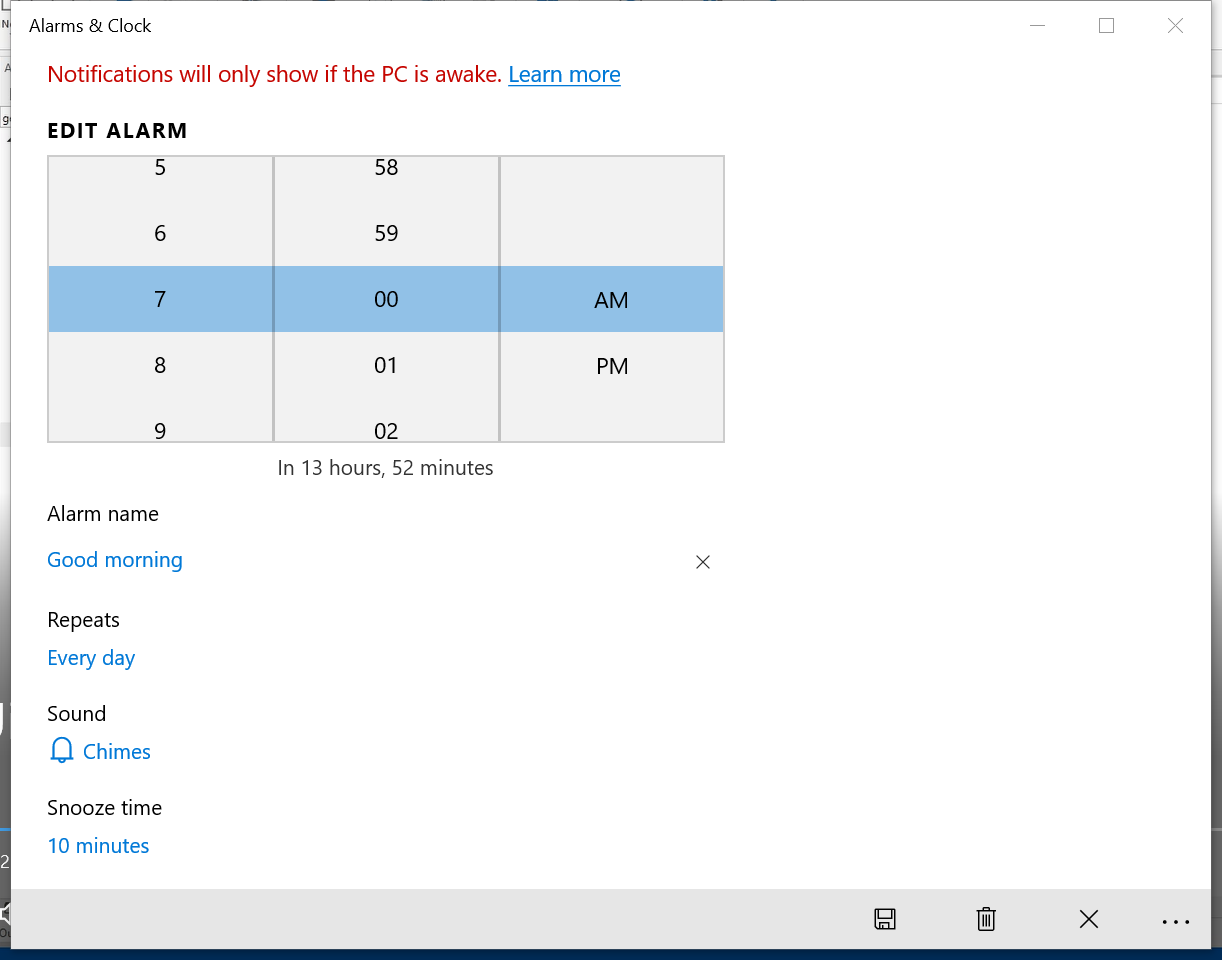
Workflow: OutputActionsAndMethods_ScreenScrapingWithCrmApp

Step 1: Attach Window 'AlarmsClo Applicati' in window 'Alarms & Clock' (applicationframehost.exe)

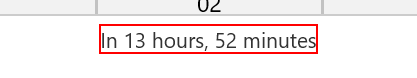
Step 2: get-text from the text 'Alarm will go off In 13 hours, 53 minutes'